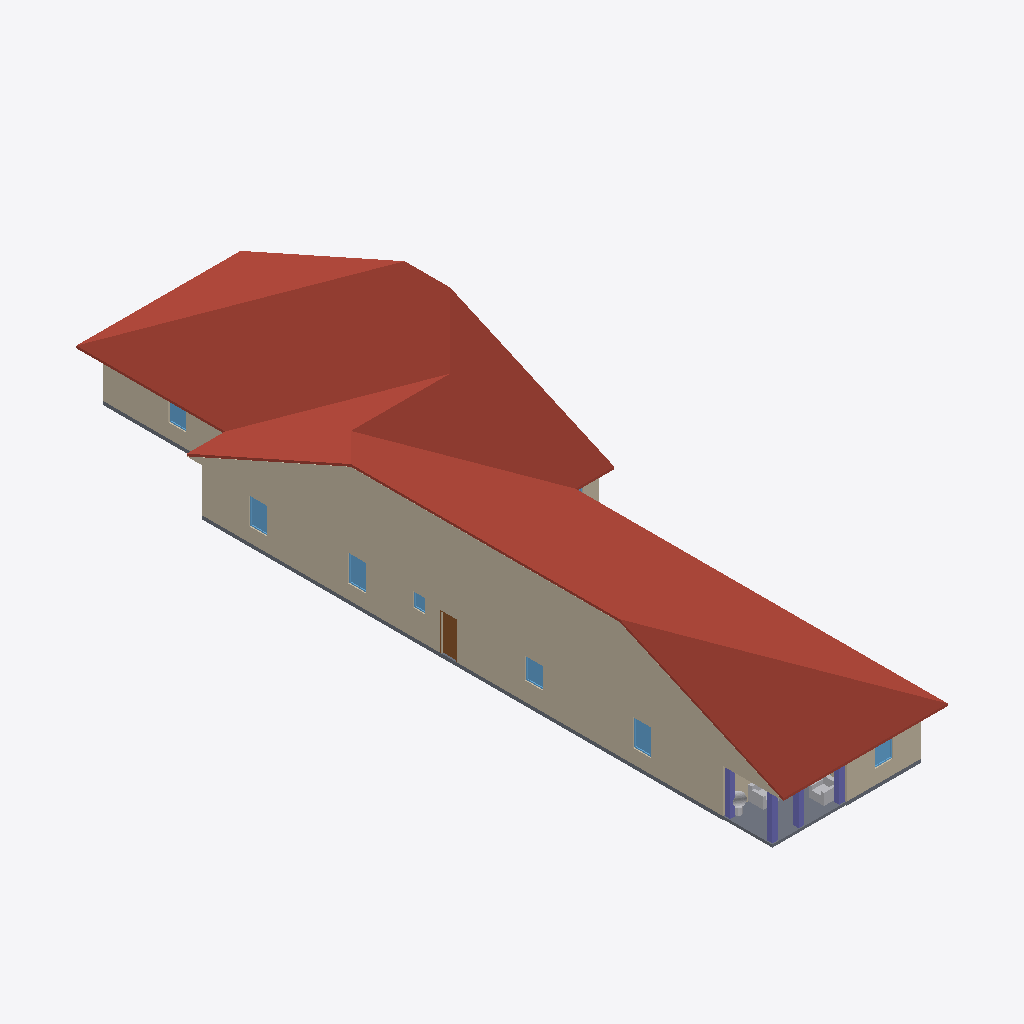
Isometric view of an IFC building model (IFC-SPF (STEP), schema IFC4, length unit metre), seen from the south-west, elements coloured by IFC class: 18 walls (beige), 7 windows (light blue), 4 columns (violet), 3 other elements (light grey), 2 slabs (grey), 1 roof (red-brown), 1 door (brown).
Extent 11.4 m × 42.1 m × 7.0 m (x, y, z). Storeys (1): Level 1 at 0.60 m. Elements (117): 45 IfcWall, 38 IfcFurnishingElement, 17 IfcWindow, 10 IfcDoor, 4 IfcColumn, 2 IfcSlab, 1 IfcRoof.

HEADER;
FILE_DESCRIPTION(('ViewDefinition [CoordinationView]'),'2;1');
FILE_NAME('h1037426371-s3.ifc','2026-11-12T06:12:04',('',''),(''),'IfcOpenShell 0.8.0','IfcOpenShell 0.8.0','');
FILE_SCHEMA(('IFC4'));
ENDSEC;
DATA;
#23=IFCPROJECT('2mLQYzEkX6phDiz6$_Cv3l',#5,'b1037426371',$,$,$,$,(#21),#19);
#24=IFCSITE('0nXjVzd318Xw17sMbJ0xn1',#5,'Site','',$,$,$,'Site',.COMPLEX.,(0,0,0),(0,0,0),0.0,$,$);
#25=IFCBUILDING('0383DbmmP638_IbHfhObgA',#5,'OSM 1037426371','',$,$,$,'OSM 1037426371',.COMPLEX.,$,$,$);
#26=IFCBUILDINGSTOREY('1pWVCPEszBKARFE3plGPLn',#5,'Level 1','',$,$,$,'Level 1',.COMPLEX.,0.6);
#15892=IFCROOF('029R3mbETDbOwuwAYRfld9',#5,'Cross Gable roof','',$,#395,#15891,$,.FLAT_ROOF.);
#15918=IFCWALL('3MegCBr3v7jwl9m6VFm7Uq',#5,'Gable end','',$,#395,#15917,$,.MOVABLE.);
#15940=IFCWALL('3Cl4bMnSnFHhMJd8oNL_OX',#5,'Gable end001','',$,#395,#15939,$,.MOVABLE.);
#531=IFCWALL('3SlXn1FL1EsBuLw4aEZm5c',#5,'Exterior wall L1','',$,#395,#530,$,.MOVABLE.);
#689=IFCWALL('15CxhirknFJAM9E90RK2Pn',#5,'Exterior wall L002','',$,#395,#688,$,.MOVABLE.);
#1181=IFCWALL('2vvQHzGEH58REsJcSga5B4',#5,'Exterior wall L005','',$,#395,#1180,$,.MOVABLE.);
#1036=IFCWALL('31vTO4zlr49v2iIXEXteue',#5,'Exterior wall L004','',$,#395,#1035,$,.MOVABLE.);
#1492=IFCWALL('2DxCTEGkD3$AVyEhtOe1JS',#5,'Exterior wall L006','',$,#395,#1491,$,.MOVABLE.);
#398=IFCSLAB('1LbvrJz2fBsg2Du45k8teF',#5,'Floor slab L1','',$,#395,#397,$,.FLOOR.);
#469=IFCSLAB('1rbyL$oRj8_xst$7G7IEvR',#5,'Porch deck','',$,#395,#468,$,.FLOOR.);
#3616=IFCWALL('2KWruDRaD3tAFK8xSA0g3R',#5,'Exterior wall L014','',$,#395,#3615,$,.MOVABLE.);
#898=IFCWALL('1iqZAPPz540fJHQ98xMXYz',#5,'Exterior wall L003','',$,#395,#897,$,.MOVABLE.);
#760=IFCDOOR('04iEYO1dH8R9IOlq2U4EGb',#5,'Door','',$,#395,#759,$,1000.0,$,.DOOR.,.SINGLE_SWING_LEFT.,$);
#5070=IFCFURNISHINGELEMENT('1Jwqtt9S18tOiuGS6sR0oe',#5,'porch_chair001','',$,#395,#5069,$);
#15530=IFCCOLUMN('3R43dKW7D1TR77q0x1BodM',#5,'Porch post','',$,#395,#15529,$,.COLUMN.);
#614=IFCWINDOW('3VaZ02mQrEkPtlfcJZ_5Uw',#5,'Window','',$,#395,#613,$,1000.0,$,.WINDOW.,.SINGLE_PANEL.,$);
#1119=IFCWINDOW('1E6fscLC535gImBYicTPct',#5,'Window003','',$,#395,#1118,$,1000.0,$,.WINDOW.,.SINGLE_PANEL.,$);
#1264=IFCWINDOW('0OcREBQib4JwJjAHGMl0hB',#5,'Window004','',$,#395,#1263,$,1000.0,$,.WINDOW.,.SINGLE_PANEL.,$);
#15623=IFCCOLUMN('2AWr$19e1E_OMFJCxYFFtH',#5,'Porch post003','',$,#395,#15622,$,.COLUMN.);
#843=IFCWINDOW('3dQx2yIhX0uQYX4TrK8KHU',#5,'Window001','',$,#395,#842,$,1000.0,$,.WINDOW.,.SINGLE_PANEL.,$);
#15592=IFCCOLUMN('0denx6H8jCk8yFIJMenCpA',#5,'Porch post002','',$,#395,#15591,$,.COLUMN.);
#15561=IFCCOLUMN('17d7odpbPEiOfUWLx9m$Mg',#5,'Porch post001','',$,#395,#15560,$,.COLUMN.);
#4961=IFCFURNISHINGELEMENT('1hXUjQR2nEKw1FftzOJ$hV',#5,'porch_chair','',$,#395,#4960,$);
#3699=IFCWINDOW('1yyTUwfZn2tgS6jp1Rdqb7',#5,'Window013','',$,#395,#3698,$,1000.0,$,.WINDOW.,.SINGLE_PANEL.,$);
#3753=IFCWALL('1mPXkL5vPEeQR_7Z_FjFhB',#5,'Exterior wall L015','',$,#395,#3752,$,.MOVABLE.);
#1575=IFCWINDOW('358dlh_Cn3rB9uj2Fg_B6k',#5,'Window005','',$,#395,#1574,$,1000.0,$,.WINDOW.,.SINGLE_PANEL.,$);
#8126=IFCFURNISHINGELEMENT('2ACT9BqOz8$AN$258uPQfr',#5,'plant','',$,#395,#8125,$);
#981=IFCWINDOW('0CGSpjkZT24xL0F7fzPmoz',#5,'Window002','',$,#395,#980,$,1000.0,$,.WINDOW.,.SINGLE_PANEL.,$);
#4147=IFCWALL('33lwiDIvDFFhTAfXtTI7sW',#5,'Exterior wall L016','',$,#395,#4146,$,.MOVABLE.);
#1638=IFCWALL('2r9BEWmtHD5hP1aBGFRED6',#5,'Exterior wall L007','',$,#395,#1637,$,.MOVABLE.);
#2456=IFCWALL('1FVYx4LWj2_wSFIcs13Hpe',#5,'Exterior wall L008','',$,#395,#2455,$,.MOVABLE.);
#4092=IFCWALL('2zECv0P$11Tu29OXebHhwT',#5,'Interior wall L015','',$,#395,#4091,$,.MOVABLE.);
#4261=IFCWALL('3XCPZlo$r52waySocGW0kI',#5,'Interior wall L016','',$,#395,#4260,$,.MOVABLE.);
#3049=IFCWALL('1PLtYZTuT4QwUjktrNyYKB',#5,'Exterior wall L010','',$,#395,#3048,$,.MOVABLE.);
#3959=IFCWALL('2y_B5Bm3LFuu6YlwCEE_ZN',#5,'Interior wall L013','',$,#395,#3958,$,.MOVABLE.);
#4443=IFCWALL('1OVt5Rc1b9$vNu6W3wCRIv',#5,'Exterior wall L017','',$,#395,#4442,$,.MOVABLE.);
ENDSEC;
